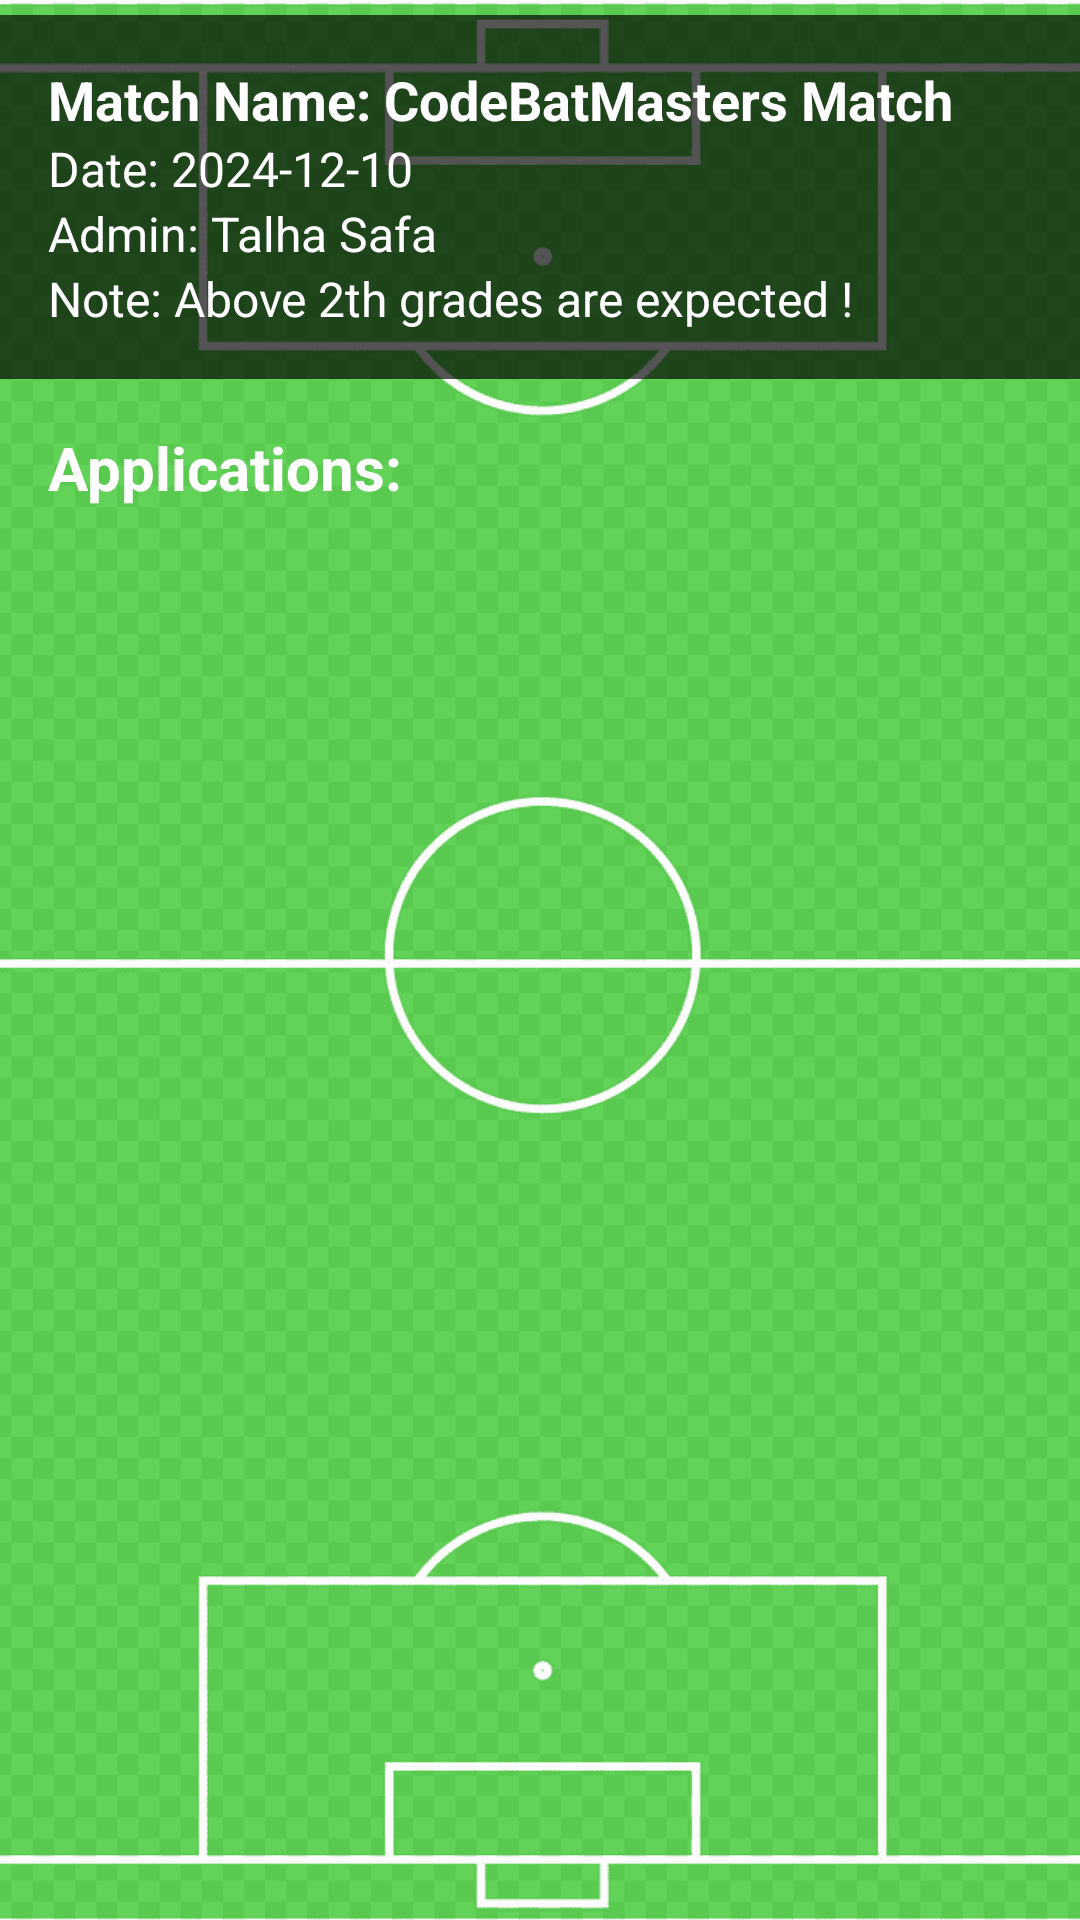

Produce the Android XML layout that renders to this screen, including the resource entries it uses.
<!-- AndroidManifest.xml: application theme Theme.SportsCompiler -->
<!-- res/layout/fragment_admin_create_page.xml -->
<?xml version="1.0" encoding="utf-8"?>
<RelativeLayout xmlns:android="http://schemas.android.com/apk/res/android"
    xmlns:app="http://schemas.android.com/apk/res-auto"
    xmlns:tools="http://schemas.android.com/tools"
    android:layout_width="match_parent"
    android:layout_height="match_parent"
    tools:context=".MatchAdminPage">

    

    

    

    <ImageView
        android:id="@+id/backgroundImage"
        android:layout_width="500dp"
        android:layout_height="match_parent"
        android:scaleType="centerCrop"
        android:src="@drawable/football_field" />

    <LinearLayout
        android:id="@+id/matchDetails"
        android:layout_width="match_parent"
        android:layout_height="wrap_content"
        android:layout_alignParentTop="true"
        android:layout_marginTop="5dp"
        android:background="#AA000000"
        android:orientation="vertical"
        android:padding="16dp"> 

        <TextView
            android:id="@+id/matchName"
            android:layout_width="wrap_content"
            android:layout_height="wrap_content"
            android:text="Match Name: CodeBatMasters Match"
            android:textColor="@android:color/white"
            android:textSize="18sp"
            android:textStyle="bold" />

        <TextView
            android:id="@+id/matchDate"
            android:layout_width="wrap_content"
            android:layout_height="wrap_content"
            android:text="Date: 2024-12-10"
            android:textColor="@android:color/white"
            android:textSize="16sp" />

        <TextView
            android:id="@+id/adminName"
            android:layout_width="wrap_content"
            android:layout_height="wrap_content"
            android:text="Admin: Talha Safa"
            android:textColor="@android:color/white"
            android:textSize="16sp" />

        <TextView
            android:id="@+id/matchNote"
            android:layout_width="wrap_content"
            android:layout_height="wrap_content"
            android:text="Note: Above 2th grades are expected !"
            android:textColor="@android:color/white"
            android:textSize="16sp" />
    </LinearLayout>

    <TextView
        android:id="@+id/applicationsTitle"
        android:layout_width="wrap_content"
        android:layout_height="wrap_content"
        android:layout_below="@id/matchDetails"
        android:layout_margin="16dp"
        android:text="Applications:"
        android:textSize="20sp"
        android:textStyle="bold"
        android:textColor="@android:color/white" />

    <androidx.recyclerview.widget.RecyclerView
        android:id="@+id/applicationsRecyclerView"
        android:layout_width="match_parent"
        android:layout_height="250dp"
        android:layout_below="@id/applicationsTitle"
        android:padding="8dp" />



</RelativeLayout>
<!-- resources referenced by this layout -->
<resources>
  <!-- drawable football_field: png bitmap (drawable, 8799 bytes) -->
  <style name="Theme.SportsCompiler" parent="Base.Theme.SportsCompiler" />
  <style name="Base.Theme.SportsCompiler" parent="Theme.Material3.DayNight.NoActionBar">
          
          <item name="colorPrimary">@color/green</item>
          <item name="colorAccent">@color/white</item>
      </style>
  <color name="green">#4CAF50</color>
  <color name="white">#FFFFFFFF</color>
</resources>
